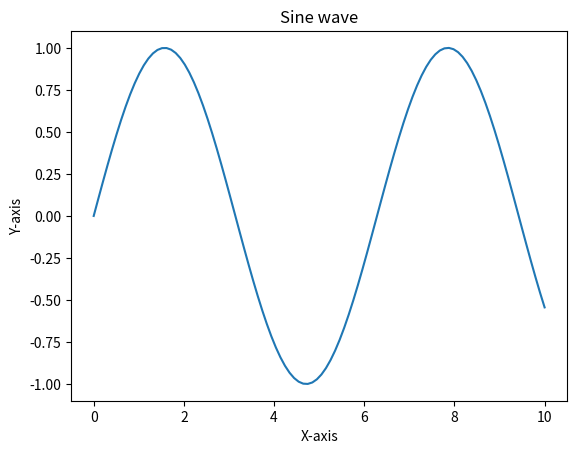

This figure's Python source:
import matplotlib.pyplot as plt
import numpy as np

x = np.linspace(0, 10, 100)
y = np.sin(x)

plt.plot(x, y)
plt.title("Sine wave")
plt.xlabel("X-axis")
plt.ylabel("Y-axis")
plt.show()
